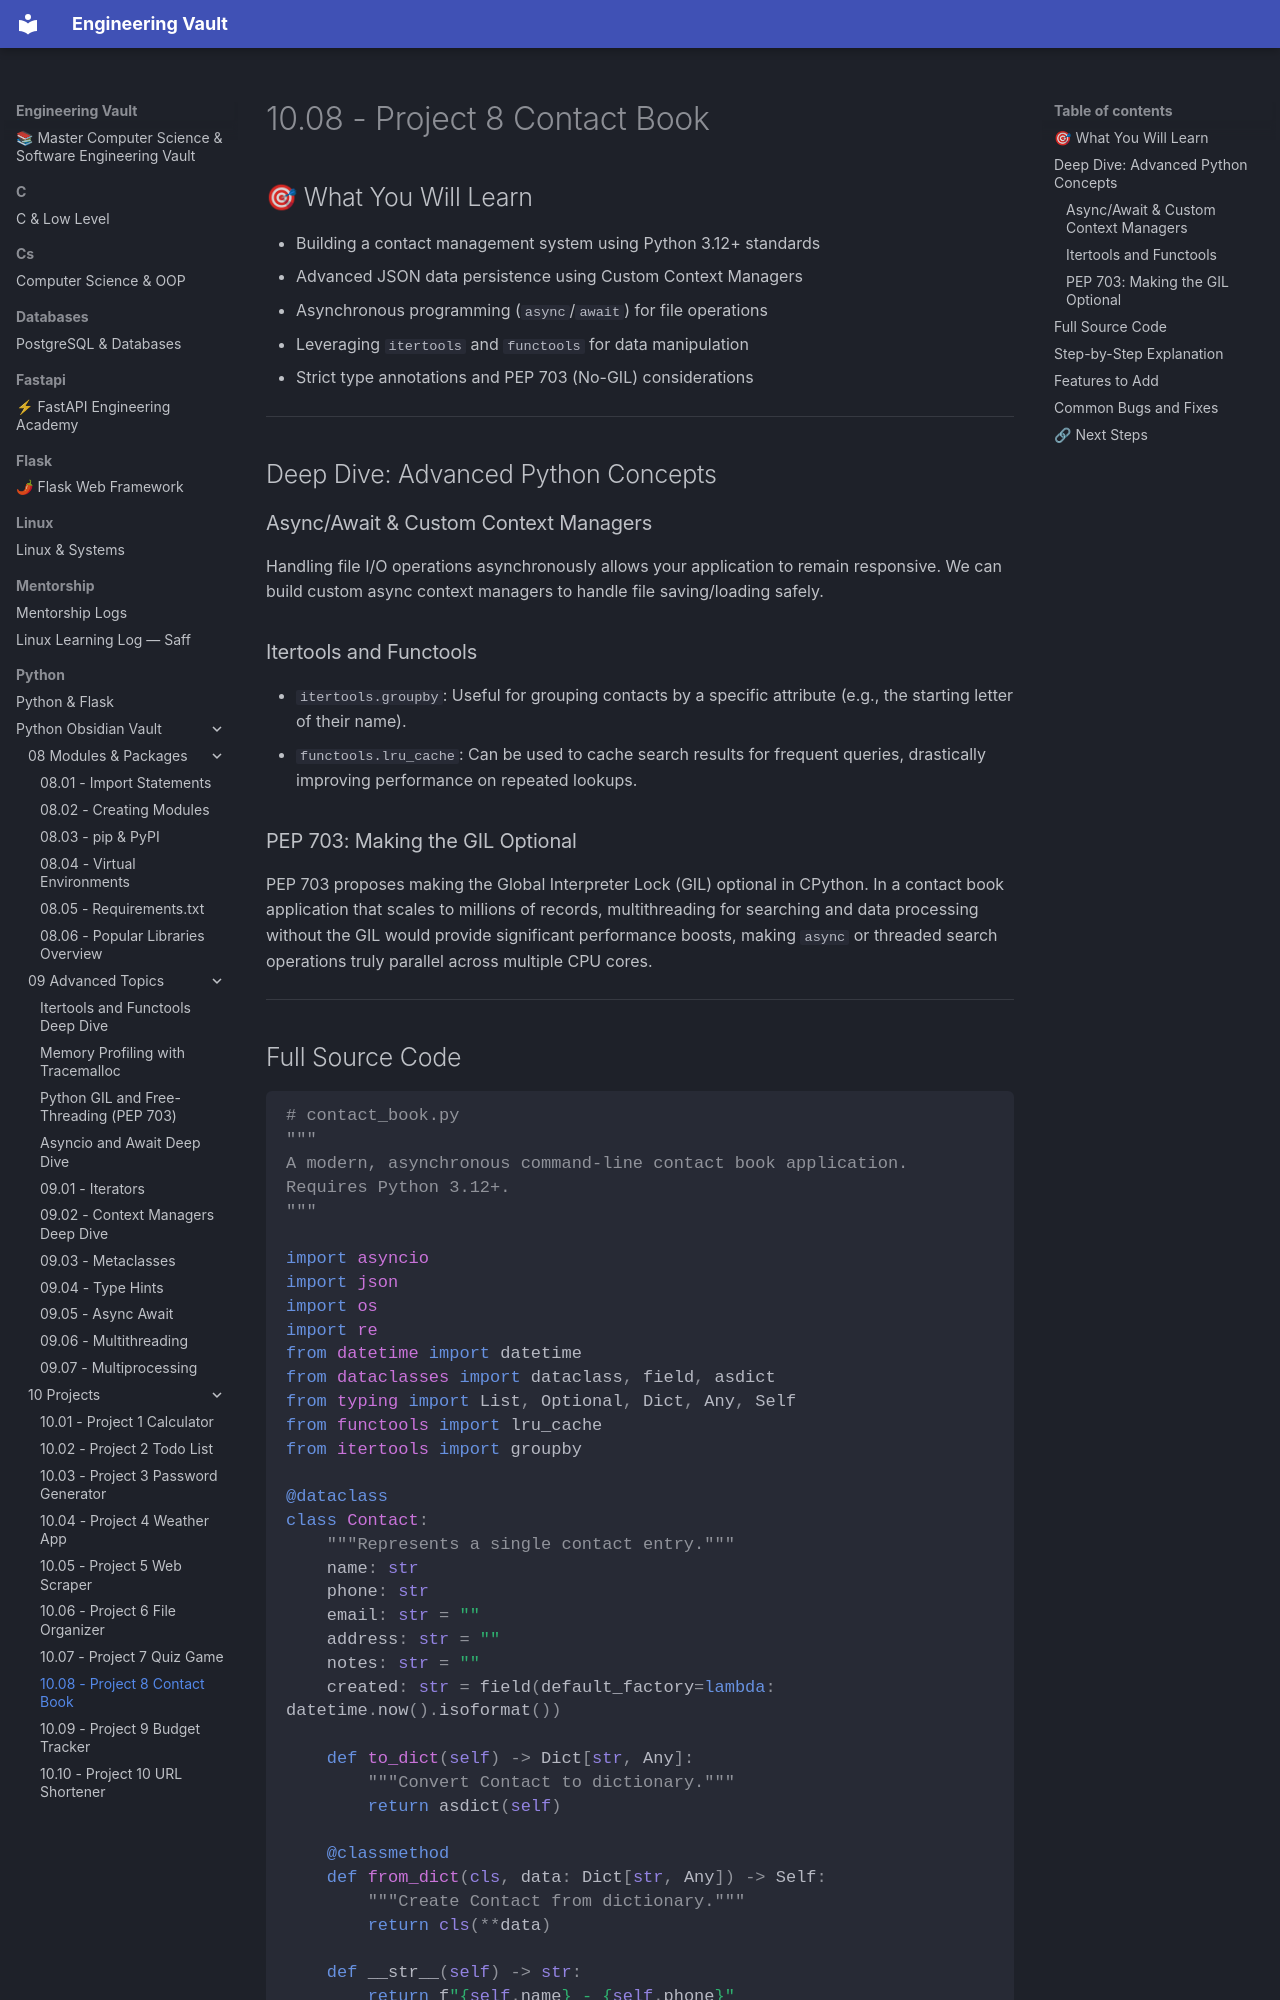

repository: Saff9/engineering-vault · page: python/Python-Obsidian-Vault/10 - Projects/10.08 - Project 8 Contact Book/index.html · generator: mkdocs

# 10.08 - Project 8 Contact Book

## 🎯 What You Will Learn
- Building a contact management system using Python 3.12+ standards
- Advanced JSON data persistence using Custom Context Managers
- Asynchronous programming (`async`/`await`) for file operations
- Leveraging `itertools` and `functools` for data manipulation
- Strict type annotations and PEP 703 (No-GIL) considerations

---

## Deep Dive: Advanced Python Concepts

### Async/Await & Custom Context Managers
Handling file I/O operations asynchronously allows your application to remain responsive. We can build custom async context managers to handle file saving/loading safely.

### Itertools and Functools
- `itertools.groupby`: Useful for grouping contacts by a specific attribute (e.g., the starting letter of their name).
- `functools.lru_cache`: Can be used to cache search results for frequent queries, drastically improving performance on repeated lookups.

### PEP 703: Making the GIL Optional
PEP 703 proposes making the Global Interpreter Lock (GIL) optional in CPython. In a contact book application that scales to millions of records, multithreading for searching and data processing without the GIL would provide significant performance boosts, making `async` or threaded search operations truly parallel across multiple CPU cores.

---
